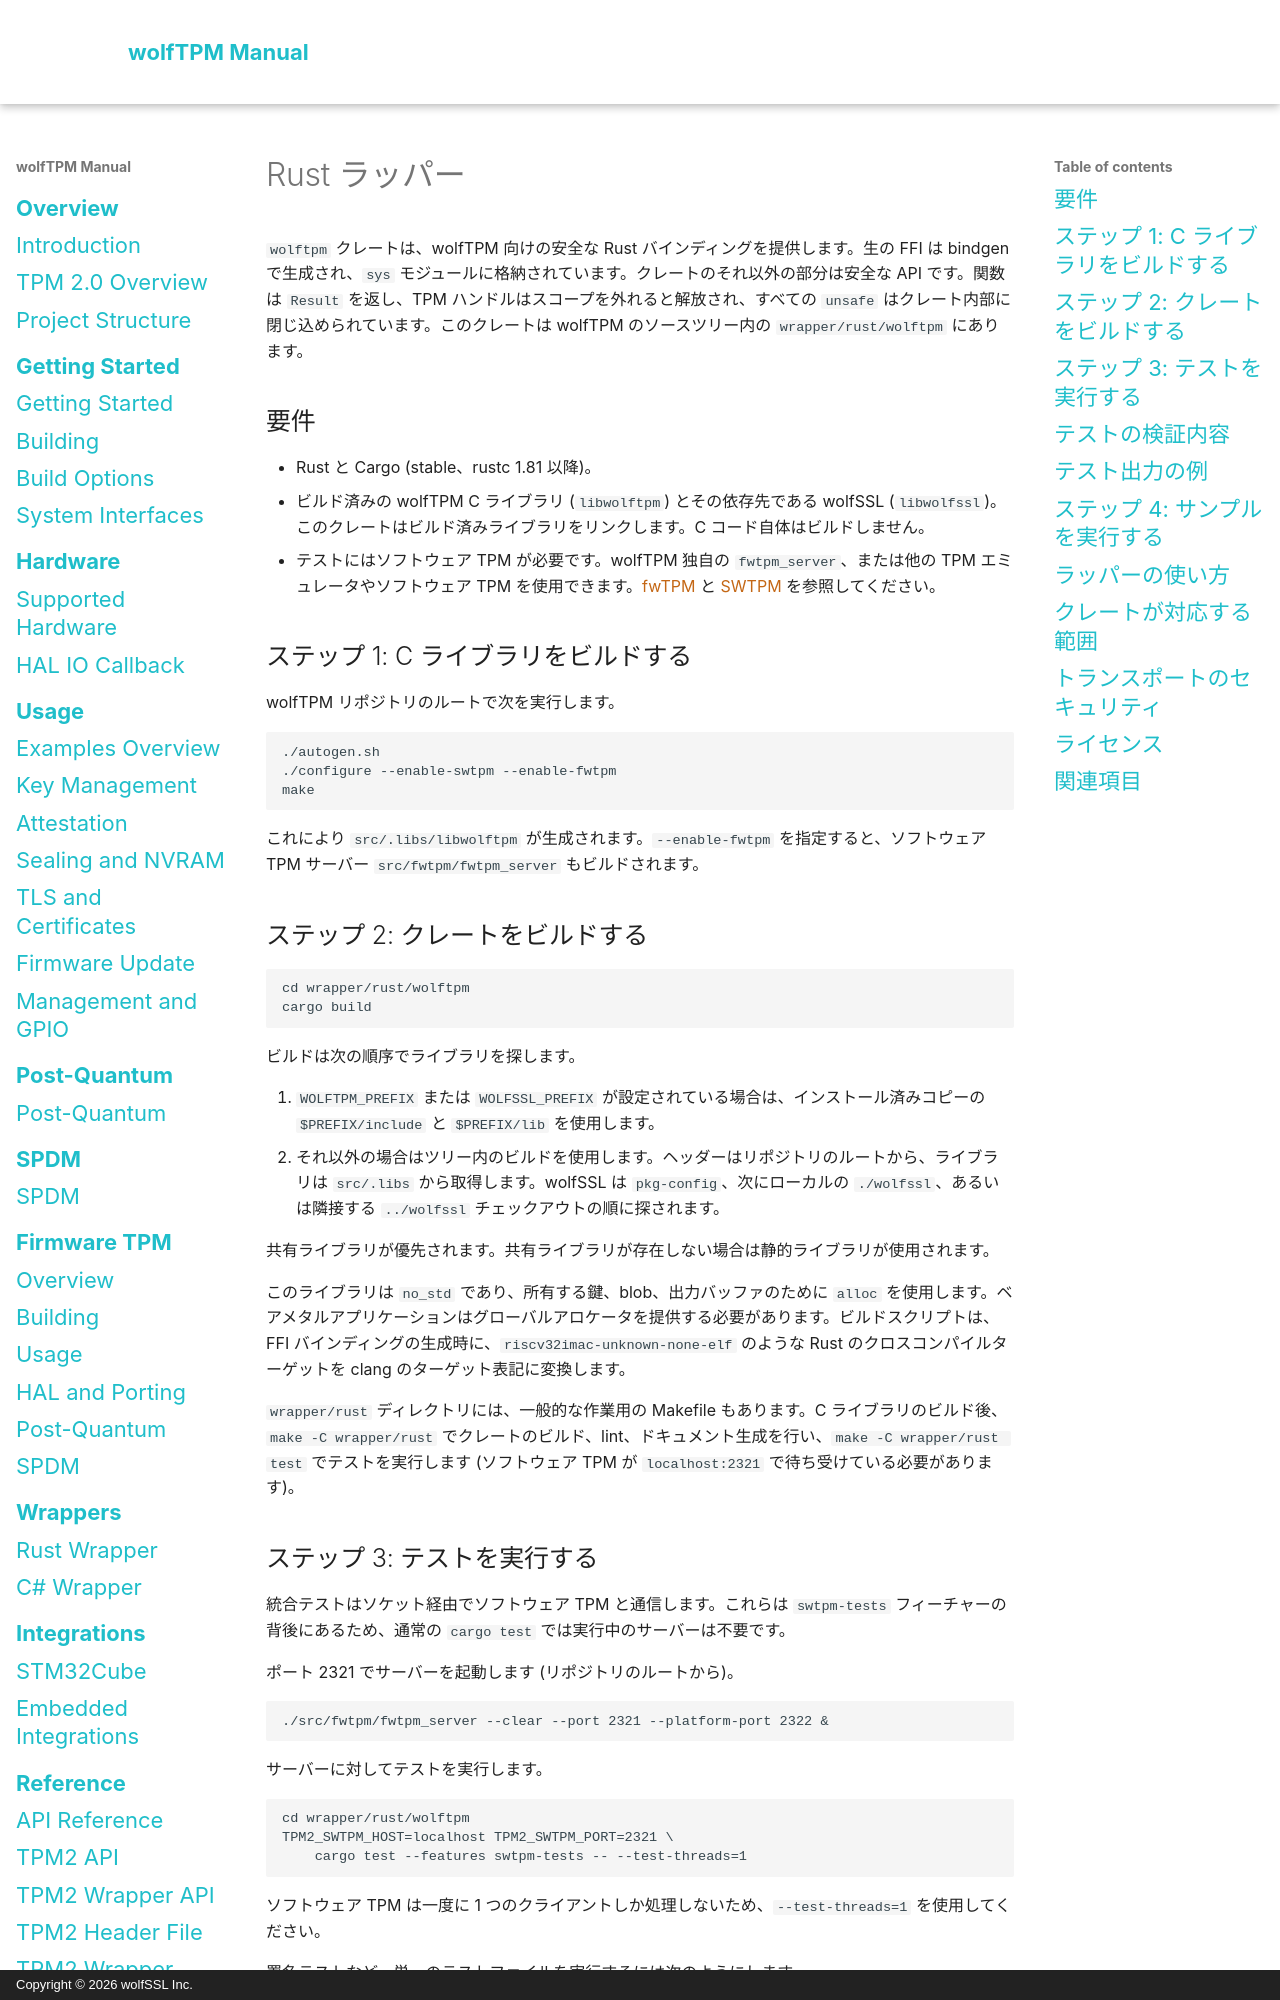

repository: wolfSSL/wolfTPM · page: ja/rust-wrapper.html · generator: mkdocs · copyright: Copyright © 2026 wolfSSL Inc.

# Rust ラッパー

`wolftpm` クレートは、wolfTPM 向けの安全な Rust バインディングを提供します。生の FFI は bindgen で生成され、`sys` モジュールに格納されています。クレートのそれ以外の部分は安全な API です。関数は `Result` を返し、TPM ハンドルはスコープを外れると解放され、すべての `unsafe` はクレート内部に閉じ込められています。このクレートは wolfTPM のソースツリー内の `wrapper/rust/wolftpm` にあります。

## 要件

- Rust と Cargo (stable、rustc 1.81 以降)。
- ビルド済みの wolfTPM C ライブラリ (`libwolftpm`) とその依存先である wolfSSL (`libwolfssl`)。このクレートはビルド済みライブラリをリンクします。C コード自体はビルドしません。
- テストにはソフトウェア TPM が必要です。wolfTPM 独自の `fwtpm_server`、または他の TPM エミュレータやソフトウェア TPM を使用できます。[fwTPM](fwtpm/overview.md) と [SWTPM](system-interfaces.md) を参照してください。

## ステップ 1: C ライブラリをビルドする

wolfTPM リポジトリのルートで次を実行します。

```sh
./autogen.sh
./configure --enable-swtpm --enable-fwtpm
make
```

これにより `src/.libs/libwolftpm` が生成されます。`--enable-fwtpm` を指定すると、ソフトウェア TPM サーバー `src/fwtpm/fwtpm_server` もビルドされます。

## ステップ 2: クレートをビルドする

```sh
cd wrapper/rust/wolftpm
cargo build
```

ビルドは次の順序でライブラリを探します。

1. `WOLFTPM_PREFIX` または `WOLFSSL_PREFIX` が設定されている場合は、インストール済みコピーの `$PREFIX/include` と `$PREFIX/lib` を使用します。
2. それ以外の場合はツリー内のビルドを使用します。ヘッダーはリポジトリのルートから、ライブラリは `src/.libs` から取得します。wolfSSL は `pkg-config`、次にローカルの `./wolfssl`、あるいは隣接する `../wolfssl` チェックアウトの順に探されます。

共有ライブラリが優先されます。共有ライブラリが存在しない場合は静的ライブラリが使用されます。

このライブラリは `no_std` であり、所有する鍵、blob、出力バッファのために `alloc` を使用します。ベアメタルアプリケーションはグローバルアロケータを提供する必要があります。ビルドスクリプトは、FFI バインディングの生成時に、`riscv32imac-unknown-none-elf` のような Rust のクロスコンパイルターゲットを clang のターゲット表記に変換します。

`wrapper/rust` ディレクトリには、一般的な作業用の Makefile もあります。C ライブラリのビルド後、`make -C wrapper/rust` でクレートのビルド、lint、ドキュメント生成を行い、`make -C wrapper/rust test` でテストを実行します (ソフトウェア TPM が `localhost:2321` で待ち受けている必要があります)。

## ステップ 3: テストを実行する

統合テストはソケット経由でソフトウェア TPM と通信します。これらは `swtpm-tests` フィーチャーの背後にあるため、通常の `cargo test` では実行中のサーバーは不要です。

ポート 2321 でサーバーを起動します (リポジトリのルートから)。

```sh
./src/fwtpm/fwtpm_server --clear --port 2321 --platform-port 2322 &
```

サーバーに対してテストを実行します。

```sh
cd wrapper/rust/wolftpm
TPM2_SWTPM_HOST=localhost TPM2_SWTPM_PORT=2321 \
    cargo test --features swtpm-tests -- --test-threads=1
```

ソフトウェア TPM は一度に 1 つのクライアントしか処理しないため、`--test-threads=1` を使用してください。

署名テストなど、単一のテストファイルを実行するには次のようにします。

```sh
cargo test --features swtpm-tests --test sign -- --test-threads=1
```

既定のホストとポートは `localhost:2321` であるため、サーバーがそのアドレスにある場合は環境変数を省略できます。
